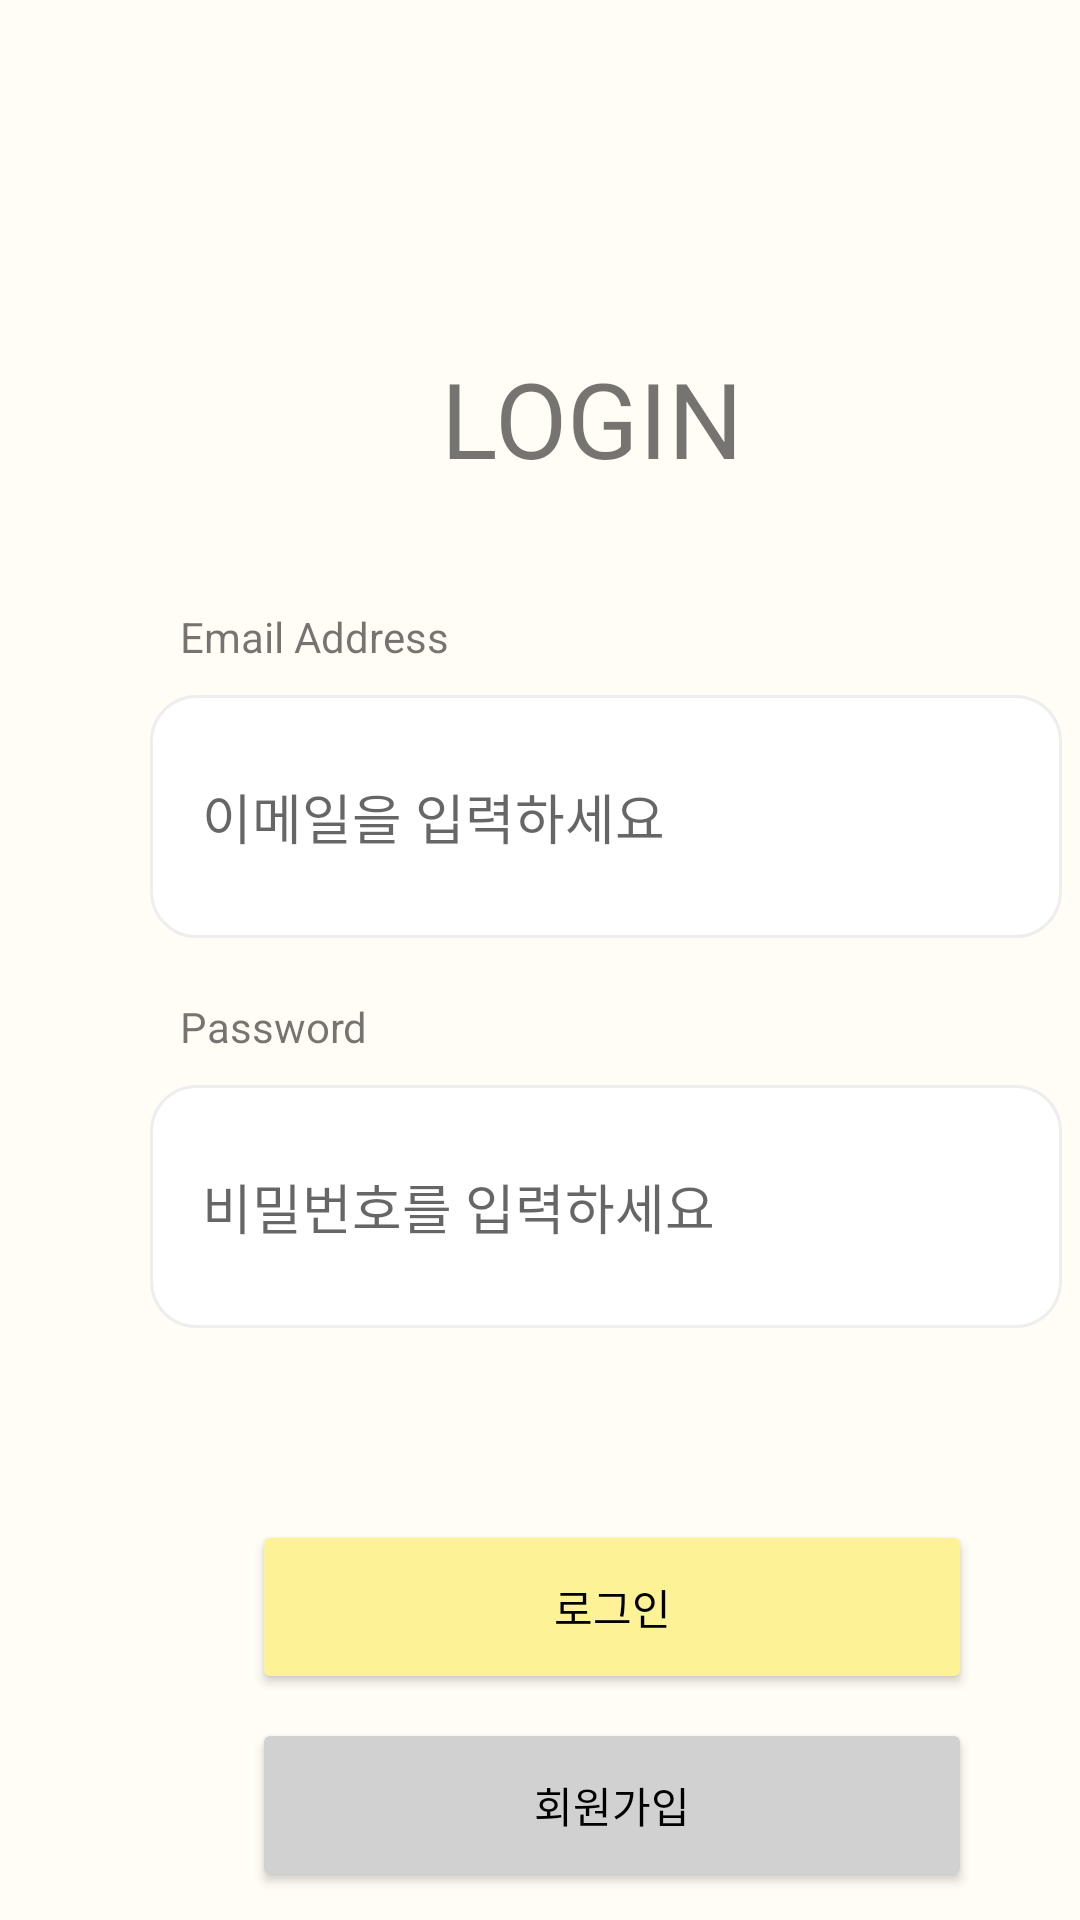

Reconstruct the res/layout file that produces this screen, plus the resources it refers to.
<!-- AndroidManifest.xml: application theme Theme.Coo_eat -->
<!-- res/layout/activity_login.xml -->
<?xml version="1.0" encoding="utf-8"?>
<LinearLayout xmlns:android="http://schemas.android.com/apk/res/android"
    android:layout_width="match_parent"
    android:layout_height="match_parent"
    android:background="@color/backgroundColor"
    android:orientation="vertical">

    <TextView
        android:layout_width="wrap_content"
        android:layout_height="wrap_content"
        android:layout_marginTop="116dp"
        android:layout_marginLeft="147dp"
        android:text="LOGIN"
        android:textSize="35sp"
        />

    <TextView
        android:layout_width="wrap_content"
        android:layout_height="wrap_content"
        android:layout_marginTop="40dp"
        android:layout_marginLeft="60dp"
        android:text="Email Address"
        />

    <EditText
        android:layout_width="304dp"
        android:layout_height="81dp"
        android:layout_marginTop="10dp"
        android:layout_marginLeft="50dp"
        android:background="@drawable/edittext_rounded_corner_rectangle"
        android:hint="    이메일을 입력하세요"
        />

    <TextView
        android:layout_width="wrap_content"
        android:layout_height="wrap_content"
        android:layout_marginTop="20dp"
        android:layout_marginLeft="60dp"
        android:text="Password"
        />

    <EditText
        android:layout_width="304dp"
        android:layout_height="81dp"
        android:inputType="textPassword"
        android:layout_marginTop="10dp"
        android:layout_marginLeft="50dp"
        android:background="@drawable/edittext_rounded_corner_rectangle"
        android:hint="    비밀번호를 입력하세요"
        />

    <Button
        android:id="@+id/loginButton"
        android:layout_width="240dp"
        android:layout_height="58dp"
        android:layout_marginLeft="84dp"
        android:layout_marginTop="64dp"
        android:backgroundTint="@color/yellow"
        android:textColor="@color/black"
        android:text="로그인" />

    <Button
        android:id="@+id/signupButton"
        android:layout_width="240dp"
        android:layout_height="58dp"
        android:layout_marginLeft="84dp"
        android:layout_marginTop="8dp"
        android:backgroundTint="@color/gray"
        android:textColor="@color/black"
        android:text="회원가입" />

</LinearLayout>
<!-- resources referenced by this layout -->
<resources>
  <color name="backgroundColor">#FFFDF5</color>
  <color name="black">#FF000000</color>
  <color name="gray">#D1D1D1</color>
  <color name="yellow">#FDF396</color>
  <!-- drawable edittext_rounded_corner_rectangle (drawable) -->
  <?xml version="1.0" encoding="utf-8"?>
  <selector xmlns:android="http://schemas.android.com/apk/res/android">
      <item>
          <shape xmlns:android="http://schemas.android.com/apk/res/android" android:shape="rectangle">
              <stroke
                  android:width="1dp"
                  android:color="#EEEEEE" />
  
              <corners android:radius="15dp"/>
  
              <solid
                  android:color="@color/white" />
          </shape>
      </item>
  </selector>
  <style name="Theme.Coo_eat" parent="Theme.MaterialComponents.DayNight.DarkActionBar">
          
          <item name="colorPrimary">@color/yellow</item>
          <item name="colorPrimaryVariant">@color/black</item>
          <item name="colorOnPrimary">@color/white</item>
          
          <item name="colorSecondary">@color/teal_200</item>
          <item name="colorSecondaryVariant">@color/teal_700</item>
          <item name="colorOnSecondary">@color/black</item>
          
          <item name="android:statusBarColor" tools:targetApi="l">?attr/colorPrimaryVariant</item>
          
          <item name="windowActionBar">false</item>
          <item name="windowNoTitle">true</item>
      </style>
  <color name="white">#FFFFFFFF</color>
  <color name="teal_200">#FF03DAC5</color>
  <color name="teal_700">#FF018786</color>
</resources>
